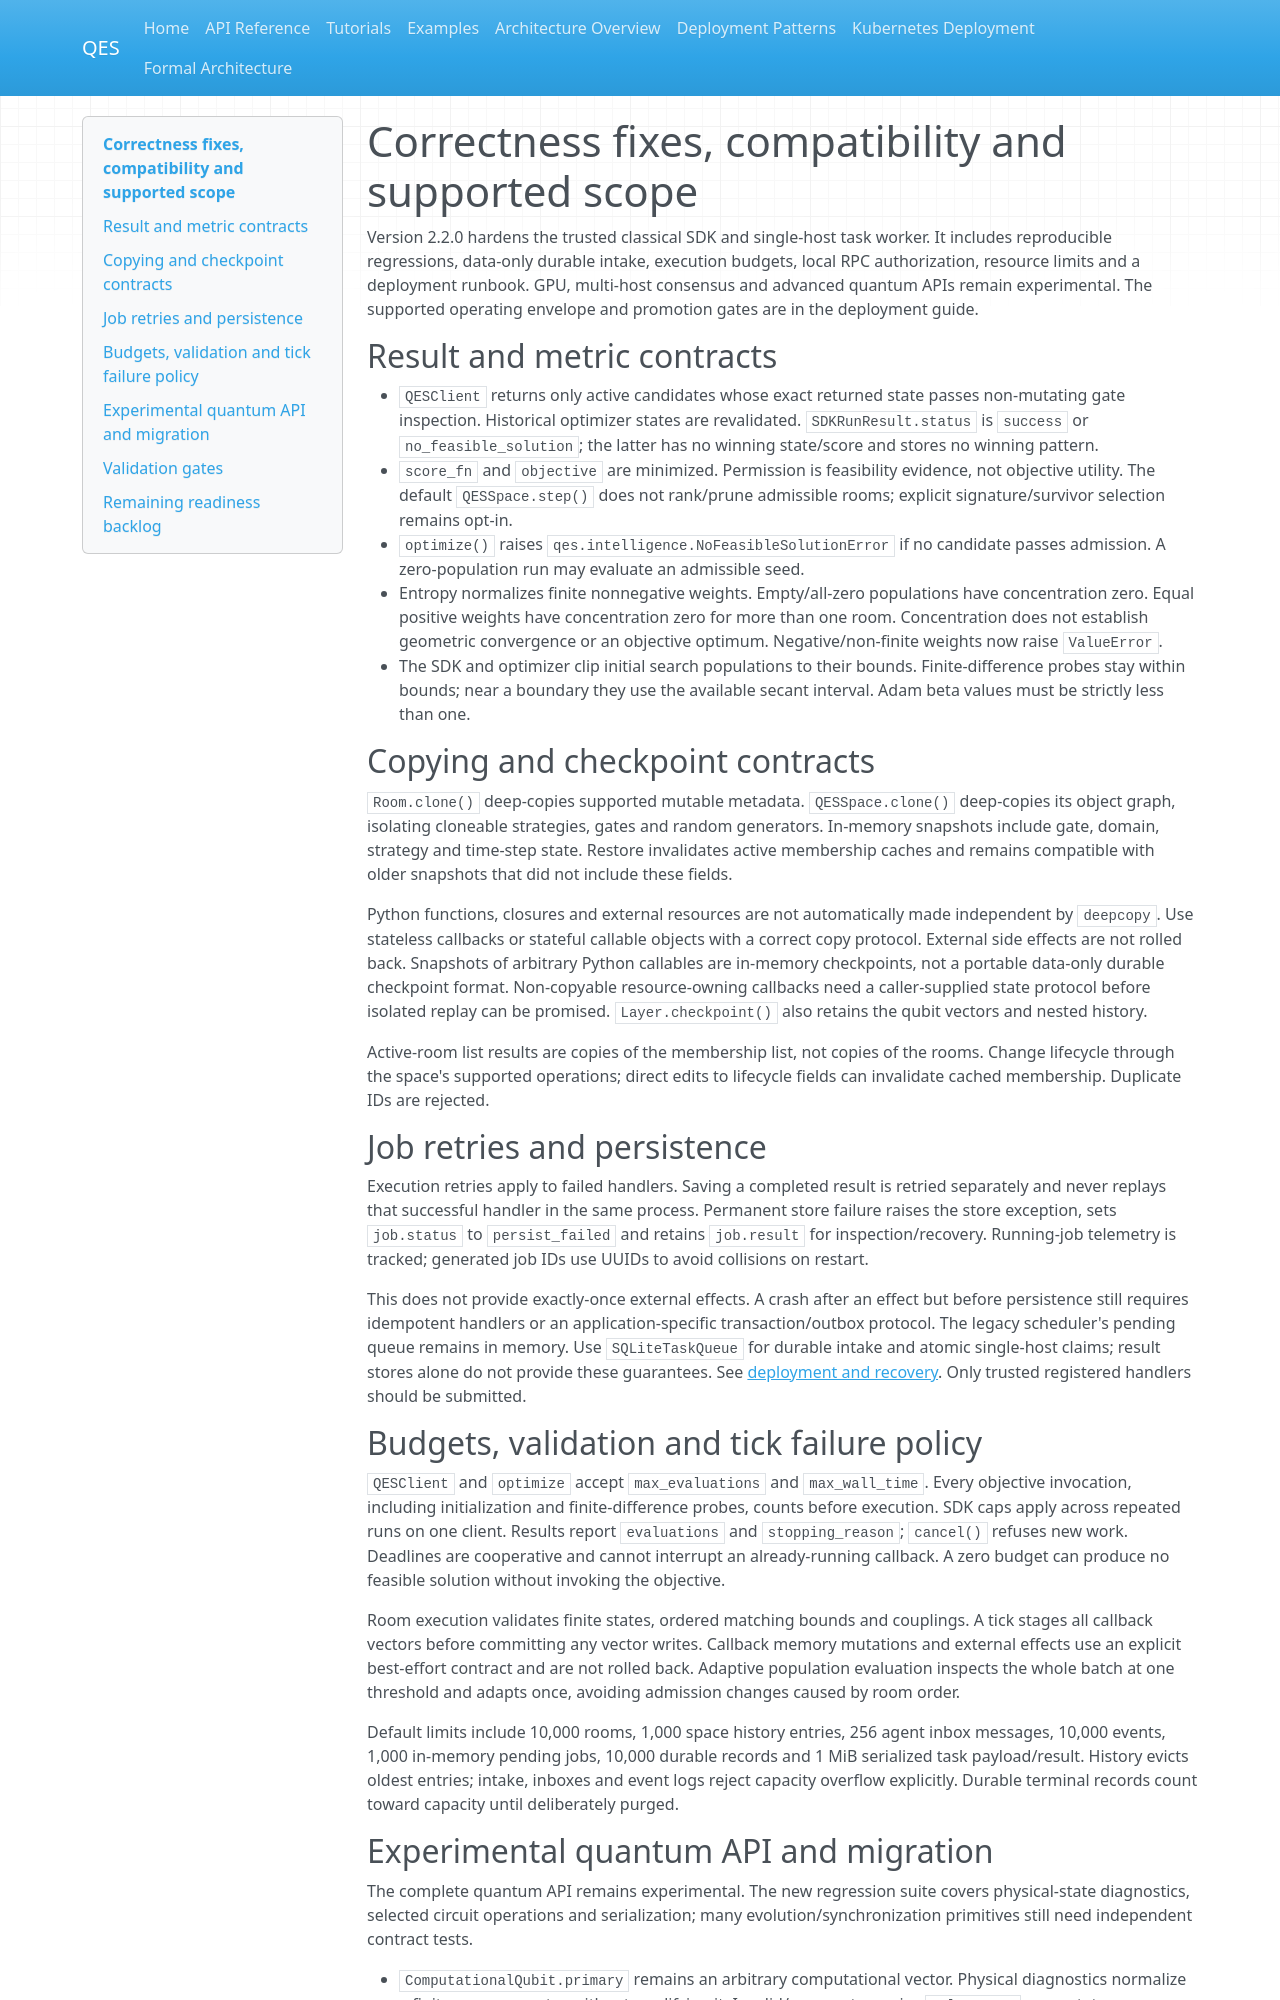

repository: haseebcm/Quantum-Evolutionary-Space · page: production-readiness/index.html · generator: mkdocs

# Correctness fixes, compatibility and supported scope

Version 2.2.0 hardens the trusted classical SDK and single-host task
worker. It includes reproducible regressions, data-only durable intake, execution
budgets, local RPC authorization, resource limits and a deployment runbook.
GPU, multi-host consensus and advanced quantum APIs remain
experimental. The supported operating envelope and promotion gates are in the deployment guide.

## Result and metric contracts

- `QESClient` returns only active candidates whose exact returned state passes
  non-mutating gate inspection. Historical optimizer states are revalidated.
  `SDKRunResult.status` is `success` or `no_feasible_solution`; the latter has
  no winning state/score and stores no winning pattern.
- `score_fn` and `objective` are minimized. Permission is feasibility evidence,
  not objective utility. The default `QESSpace.step()` does not rank/prune
  admissible rooms; explicit signature/survivor selection remains opt-in.
- `optimize()` raises `qes.intelligence.NoFeasibleSolutionError` if no candidate
  passes admission. A zero-population run may evaluate an admissible seed.
- Entropy normalizes finite nonnegative weights. Empty/all-zero populations
  have concentration zero. Equal positive weights have concentration zero for
  more than one room. Concentration does not establish geometric convergence
  or an objective optimum. Negative/non-finite weights now raise `ValueError`.
- The SDK and optimizer clip initial search populations to their bounds.
  Finite-difference probes stay within bounds; near a boundary they use the
  available secant interval. Adam beta values must be strictly less than one.

## Copying and checkpoint contracts

`Room.clone()` deep-copies supported mutable metadata. `QESSpace.clone()`
deep-copies its object graph, isolating cloneable strategies, gates and random
generators. In-memory snapshots include gate, domain, strategy and time-step
state. Restore invalidates active membership caches and remains compatible with
older snapshots that did not include these fields.

Python functions, closures and external resources are not automatically made
independent by `deepcopy`. Use stateless callbacks or stateful callable objects
with a correct copy protocol. External side effects are not rolled back.
Snapshots of arbitrary Python callables are in-memory checkpoints, not a
portable data-only durable checkpoint format. Non-copyable resource-owning
callbacks need a caller-supplied state protocol before isolated replay can be
promised. `Layer.checkpoint()` also retains the qubit vectors and nested history.

Active-room list results are copies of the membership list, not copies of the
rooms. Change lifecycle through the space's supported operations; direct edits
to lifecycle fields can invalidate cached membership. Duplicate IDs are rejected.

## Job retries and persistence

Execution retries apply to failed handlers. Saving a completed result is retried
separately and never replays that successful handler in the same process.
Permanent store failure raises the store exception, sets `job.status` to
`persist_failed` and retains `job.result` for inspection/recovery. Running-job
telemetry is tracked; generated job IDs use UUIDs to avoid collisions on restart.

This does not provide exactly-once external effects. A crash after an effect but
before persistence still requires idempotent handlers or an application-specific
transaction/outbox protocol. The legacy scheduler's pending queue remains in memory. Use `SQLiteTaskQueue`
for durable intake and atomic single-host claims; result stores alone do not
provide these guarantees. See [deployment and recovery](deployment.md).
Only trusted registered handlers should be submitted.

## Budgets, validation and tick failure policy

`QESClient` and `optimize` accept `max_evaluations` and `max_wall_time`.
Every objective invocation, including initialization and finite-difference probes,
counts before execution. SDK caps apply across repeated runs on one client.
Results report `evaluations` and `stopping_reason`; `cancel()` refuses new work.
Deadlines are cooperative and cannot interrupt an already-running callback.
A zero budget can produce no feasible solution without invoking the objective.

Room execution validates finite states, ordered matching bounds and couplings.
A tick stages all callback vectors before committing any vector writes. Callback
memory mutations and external effects use an explicit best-effort contract and
are not rolled back. Adaptive population evaluation inspects the whole batch at
one threshold and adapts once, avoiding admission changes caused by room order.

Default limits include 10,000 rooms, 1,000 space history entries, 256 agent inbox
messages, 10,000 events, 1,000 in-memory pending jobs, 10,000 durable records and
1 MiB serialized task payload/result. History evicts oldest entries; intake,
inboxes and event logs reject capacity overflow explicitly. Durable terminal
records count toward capacity until deliberately purged.
